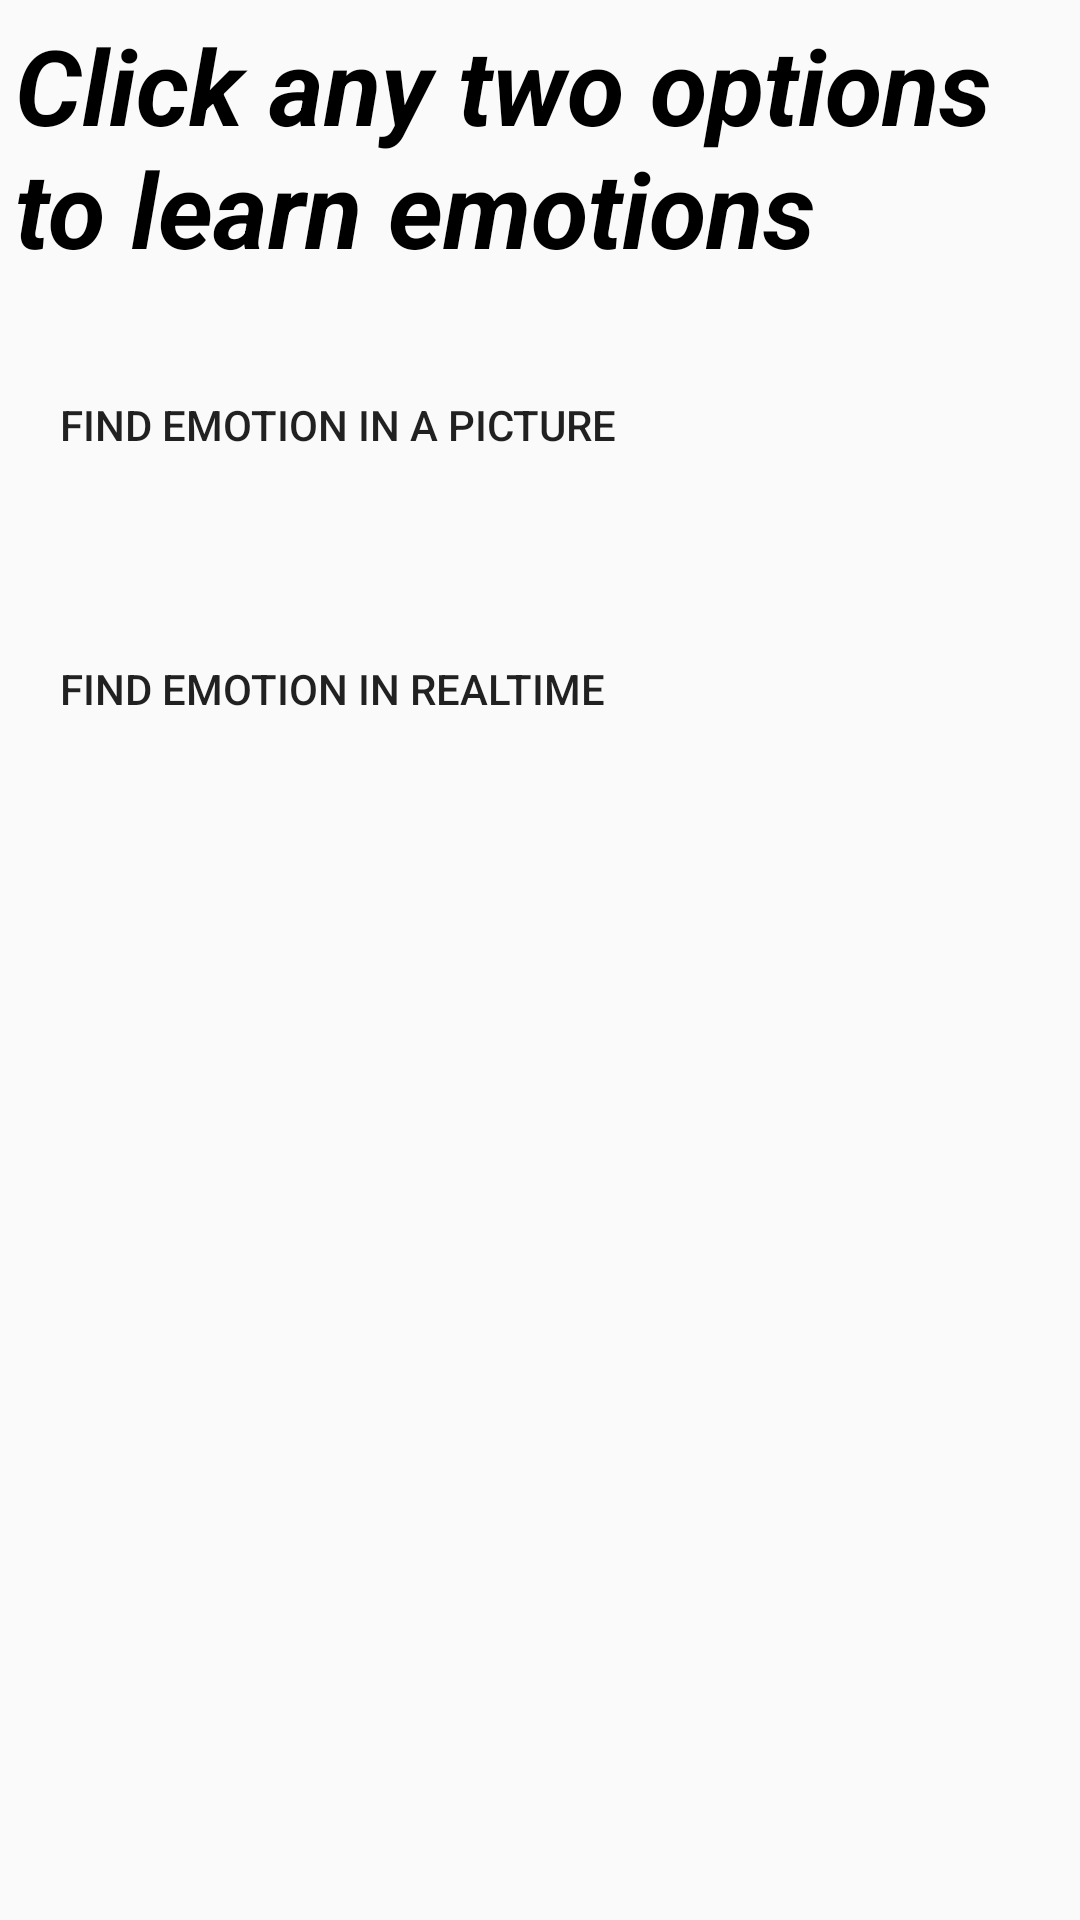

This screen was rendered from an Android layout file. Write that file and the resources it references.
<!-- AndroidManifest.xml: application theme AppTheme -->
<!-- res/layout/activity_emot.xml -->
<?xml version="1.0" encoding="utf-8"?>
<LinearLayout xmlns:android="http://schemas.android.com/apk/res/android"
    android:id="@+id/linearLayout1"
    android:layout_width="fill_parent"
    android:layout_height="fill_parent"
    android:orientation="vertical"
    android:background= "@drawable/background_emotion">

    <TextView
    android:layout_width="wrap_content"
    android:layout_height="wrap_content"
    android:layout_margin="5dp"
    android:textStyle="bold|italic"
    android:text="Click any two options to learn emotions"
    android:textColor="#000"
    android:textSize="35sp" />



    <Button
        android:id="@+id/button1"

        android:layout_width="wrap_content"
        android:layout_height="wrap_content"
        android:text="Find emotion in a picture"
        android:background="@drawable/button_selector"
        android:layout_margin="20dp"
        />

    <Button
        android:id="@+id/button2"

        android:layout_width="wrap_content"
        android:layout_height="wrap_content"
        android:text="Find emotion in realtime"
        android:background="@drawable/button_selector"
        android:layout_margin="20dp"
        />





</LinearLayout>
<!-- resources referenced by this layout -->
<resources>
  <style name="AppTheme" parent="Theme.AppCompat.Light.DarkActionBar">
          
          <item name="colorPrimary">@color/colorPrimary</item>
          <item name="colorPrimaryDark">@color/colorPrimaryDark</item>
          <item name="colorAccent">@color/colorAccent</item>
  
          <item name="titleTextColor">#ffffff</item>
  
      </style>
  <color name="colorPrimary">#000000</color>
  <color name="colorPrimaryDark">#000000</color>
  <color name="colorAccent">#FF4081</color>
</resources>
